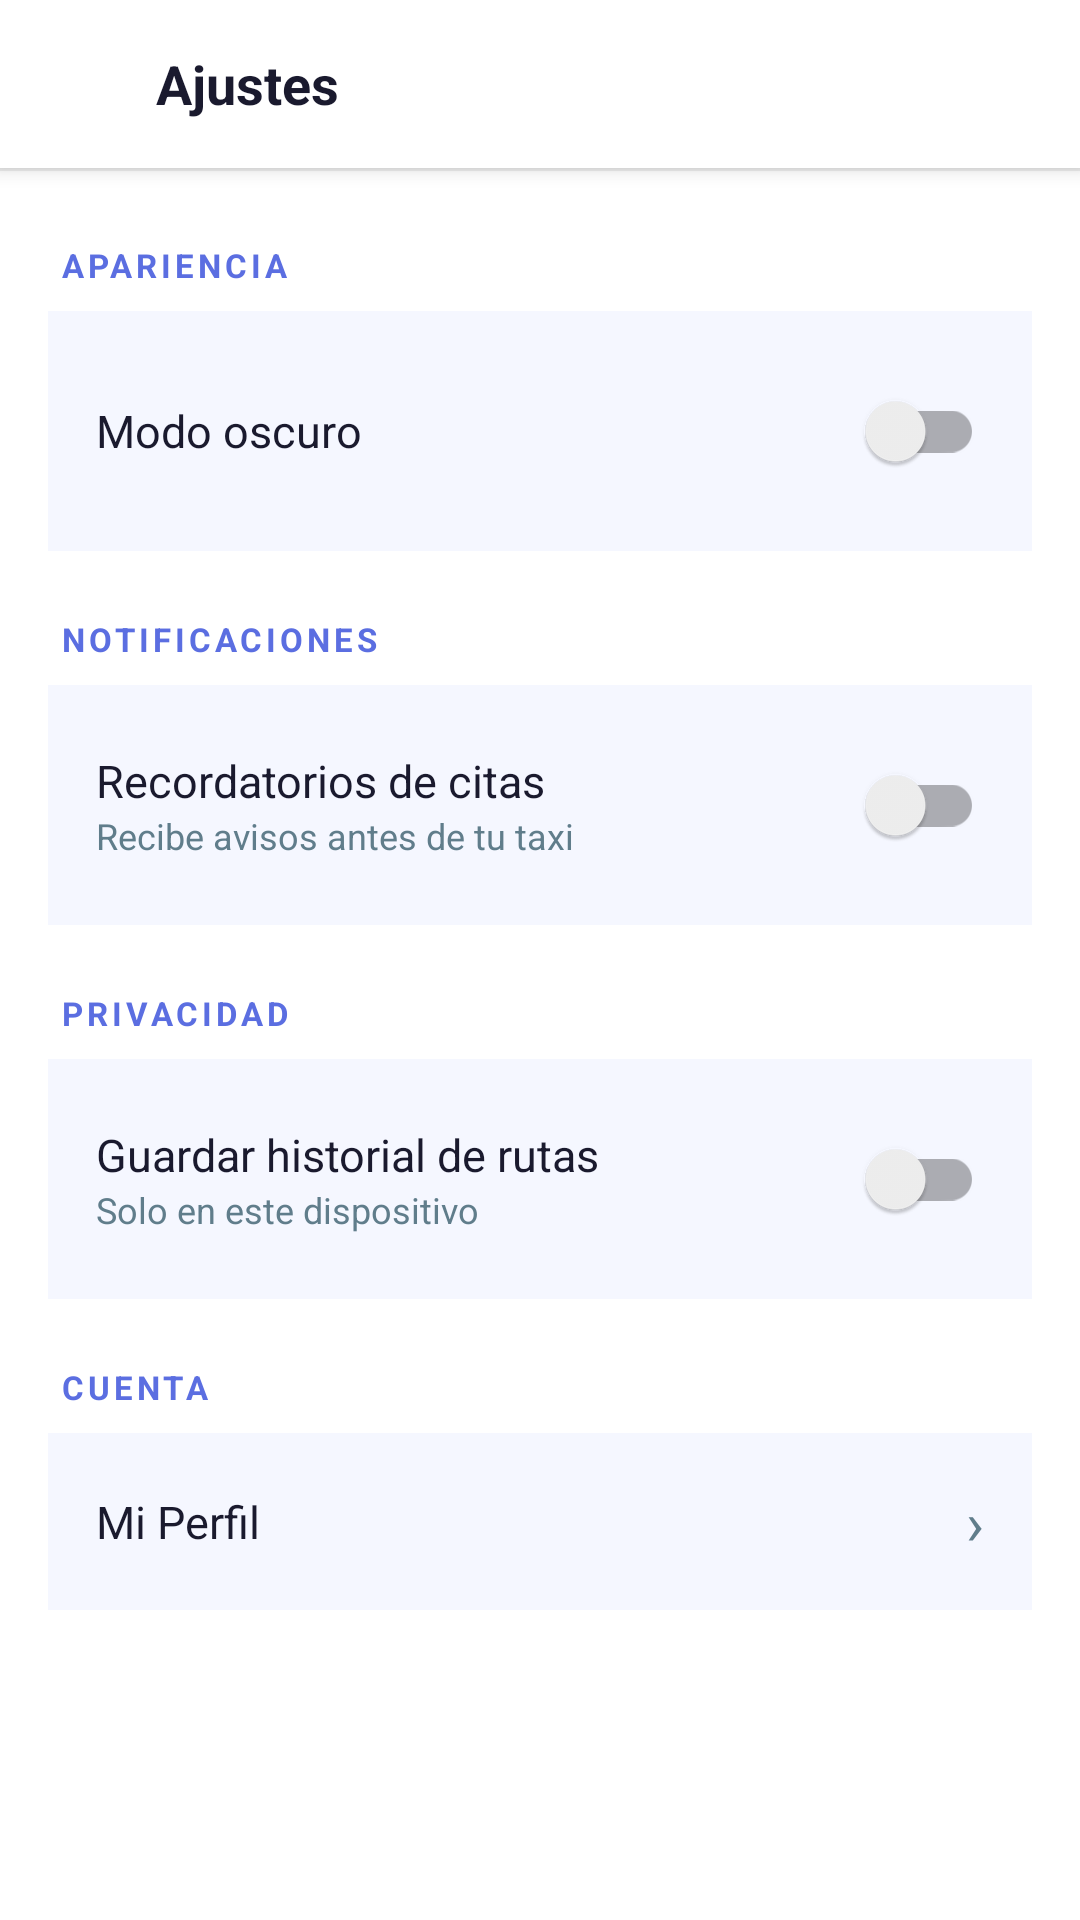

This screen was rendered from an Android layout file. Write that file and the resources it references.
<!-- AndroidManifest.xml: application theme Theme.MOBII -->
<!-- res/layout/activity_settings.xml -->
<?xml version="1.0" encoding="utf-8"?>
<LinearLayout xmlns:android="http://schemas.android.com/apk/res/android"
    android:layout_width="match_parent"
    android:layout_height="match_parent"
    android:orientation="vertical"
    android:background="@color/colorBackground">

    
    <LinearLayout
        android:layout_width="match_parent"
        android:layout_height="56dp"
        android:orientation="horizontal"
        android:gravity="center_vertical"
        android:paddingStart="4dp"
        android:paddingEnd="16dp"
        android:background="@color/colorBackground"
        android:elevation="4dp">

        <ImageView
            android:id="@+id/btnBack"
            android:layout_width="48dp"
            android:layout_height="48dp"
            android:src="@drawable/ic_back"
            android:padding="12dp"
            android:tint="@color/colorTextPrimary"
            android:contentDescription="Volver"
            android:clickable="true"
            android:focusable="true"/>

        <TextView
            android:layout_width="0dp"
            android:layout_height="wrap_content"
            android:layout_weight="1"
            android:text="Ajustes"
            android:textSize="18sp"
            android:textStyle="bold"
            android:textColor="@color/colorTextPrimary"/>
    </LinearLayout>

    <View android:layout_width="match_parent" android:layout_height="1dp"
        android:background="@color/colorDivider"/>

    <ScrollView
        android:layout_width="match_parent"
        android:layout_height="match_parent">

        <LinearLayout
            android:layout_width="match_parent"
            android:layout_height="wrap_content"
            android:orientation="vertical"
            android:padding="16dp">

            
            <TextView
                android:layout_width="wrap_content"
                android:layout_height="wrap_content"
                android:text="APARIENCIA"
                android:textSize="11sp"
                android:textStyle="bold"
                android:textColor="@color/colorPrimary"
                android:letterSpacing="0.12"
                android:layout_marginTop="8dp"
                android:layout_marginBottom="8dp"
                android:paddingStart="4dp"/>

            <LinearLayout
                android:layout_width="match_parent"
                android:layout_height="wrap_content"
                android:orientation="horizontal"
                android:gravity="center_vertical"
                android:background="@color/colorSurface"
                android:padding="16dp"
                android:layout_marginBottom="2dp">

                <TextView
                    android:layout_width="0dp"
                    android:layout_height="wrap_content"
                    android:layout_weight="1"
                    android:text="Modo oscuro"
                    android:textSize="15sp"
                    android:textColor="@color/colorTextPrimary"/>

                <androidx.appcompat.widget.SwitchCompat
                    android:id="@+id/switchDarkMode"
                    android:layout_width="wrap_content"
                    android:layout_height="wrap_content"/>
            </LinearLayout>

            
            <TextView
                android:layout_width="wrap_content"
                android:layout_height="wrap_content"
                android:text="NOTIFICACIONES"
                android:textSize="11sp"
                android:textStyle="bold"
                android:textColor="@color/colorPrimary"
                android:letterSpacing="0.12"
                android:layout_marginTop="20dp"
                android:layout_marginBottom="8dp"
                android:paddingStart="4dp"/>

            <LinearLayout
                android:layout_width="match_parent"
                android:layout_height="wrap_content"
                android:orientation="horizontal"
                android:gravity="center_vertical"
                android:background="@color/colorSurface"
                android:padding="16dp"
                android:layout_marginBottom="2dp">

                <LinearLayout
                    android:layout_width="0dp"
                    android:layout_height="wrap_content"
                    android:layout_weight="1"
                    android:orientation="vertical">

                    <TextView
                        android:layout_width="wrap_content"
                        android:layout_height="wrap_content"
                        android:text="Recordatorios de citas"
                        android:textSize="15sp"
                        android:textColor="@color/colorTextPrimary"/>

                    <TextView
                        android:layout_width="wrap_content"
                        android:layout_height="wrap_content"
                        android:text="Recibe avisos antes de tu taxi"
                        android:textSize="12sp"
                        android:textColor="@color/colorTextSecondary"/>
                </LinearLayout>

                <androidx.appcompat.widget.SwitchCompat
                    android:id="@+id/switchNotificaciones"
                    android:layout_width="wrap_content"
                    android:layout_height="wrap_content"/>
            </LinearLayout>

            
            <TextView
                android:layout_width="wrap_content"
                android:layout_height="wrap_content"
                android:text="PRIVACIDAD"
                android:textSize="11sp"
                android:textStyle="bold"
                android:textColor="@color/colorPrimary"
                android:letterSpacing="0.12"
                android:layout_marginTop="20dp"
                android:layout_marginBottom="8dp"
                android:paddingStart="4dp"/>

            <LinearLayout
                android:layout_width="match_parent"
                android:layout_height="wrap_content"
                android:orientation="horizontal"
                android:gravity="center_vertical"
                android:background="@color/colorSurface"
                android:padding="16dp"
                android:layout_marginBottom="2dp">

                <LinearLayout
                    android:layout_width="0dp"
                    android:layout_height="wrap_content"
                    android:layout_weight="1"
                    android:orientation="vertical">

                    <TextView
                        android:layout_width="wrap_content"
                        android:layout_height="wrap_content"
                        android:text="Guardar historial de rutas"
                        android:textSize="15sp"
                        android:textColor="@color/colorTextPrimary"/>

                    <TextView
                        android:layout_width="wrap_content"
                        android:layout_height="wrap_content"
                        android:text="Solo en este dispositivo"
                        android:textSize="12sp"
                        android:textColor="@color/colorTextSecondary"/>
                </LinearLayout>

                <androidx.appcompat.widget.SwitchCompat
                    android:id="@+id/switchHistorial"
                    android:layout_width="wrap_content"
                    android:layout_height="wrap_content"/>
            </LinearLayout>

            
            <TextView
                android:layout_width="wrap_content"
                android:layout_height="wrap_content"
                android:text="CUENTA"
                android:textSize="11sp"
                android:textStyle="bold"
                android:textColor="@color/colorPrimary"
                android:letterSpacing="0.12"
                android:layout_marginTop="20dp"
                android:layout_marginBottom="8dp"
                android:paddingStart="4dp"/>

            <LinearLayout
                android:id="@+id/rowMiPerfil"
                android:layout_width="match_parent"
                android:layout_height="wrap_content"
                android:orientation="horizontal"
                android:gravity="center_vertical"
                android:background="@color/colorSurface"
                android:padding="16dp"
                android:layout_marginBottom="2dp"
                android:clickable="true"
                android:focusable="true">

                <TextView
                    android:layout_width="0dp"
                    android:layout_height="wrap_content"
                    android:layout_weight="1"
                    android:text="Mi Perfil"
                    android:textSize="15sp"
                    android:textColor="@color/colorTextPrimary"/>

                <TextView
                    android:layout_width="wrap_content"
                    android:layout_height="wrap_content"
                    android:text="›"
                    android:textSize="20sp"
                    android:textColor="@color/colorTextSecondary"/>
            </LinearLayout>

        </LinearLayout>
    </ScrollView>
</LinearLayout>
<!-- resources referenced by this layout -->
<resources>
  <color name="colorBackground">#FFFFFF</color>
  <color name="colorDivider">#EEEEEE</color>
  <color name="colorPrimary">#5B6EE1</color>
  <color name="colorSurface">#F5F7FF</color>
  <color name="colorTextPrimary">#1A1A2E</color>
  <color name="colorTextSecondary">#607D8B</color>
  <style name="Theme.MOBII" parent="Theme.MaterialComponents.DayNight.NoActionBar">
          <item name="colorPrimary">@color/colorPrimary</item>
          <item name="colorPrimaryVariant">@color/colorPrimaryDark</item>
          <item name="colorOnPrimary">@color/blanco</item>
          <item name="colorSecondary">@color/colorSecondary</item>
          <item name="colorOnSecondary">@color/blanco</item>
          <item name="android:colorBackground">@color/colorBackground</item>
          <item name="android:windowBackground">@color/colorBackground</item>
          <item name="windowActionBar">false</item>
          <item name="windowNoTitle">true</item>
      </style>
  <color name="colorPrimaryDark">#4A5CC8</color>
  <color name="blanco">#FFFFFF</color>
  <color name="colorSecondary">#00C9A7</color>
</resources>
